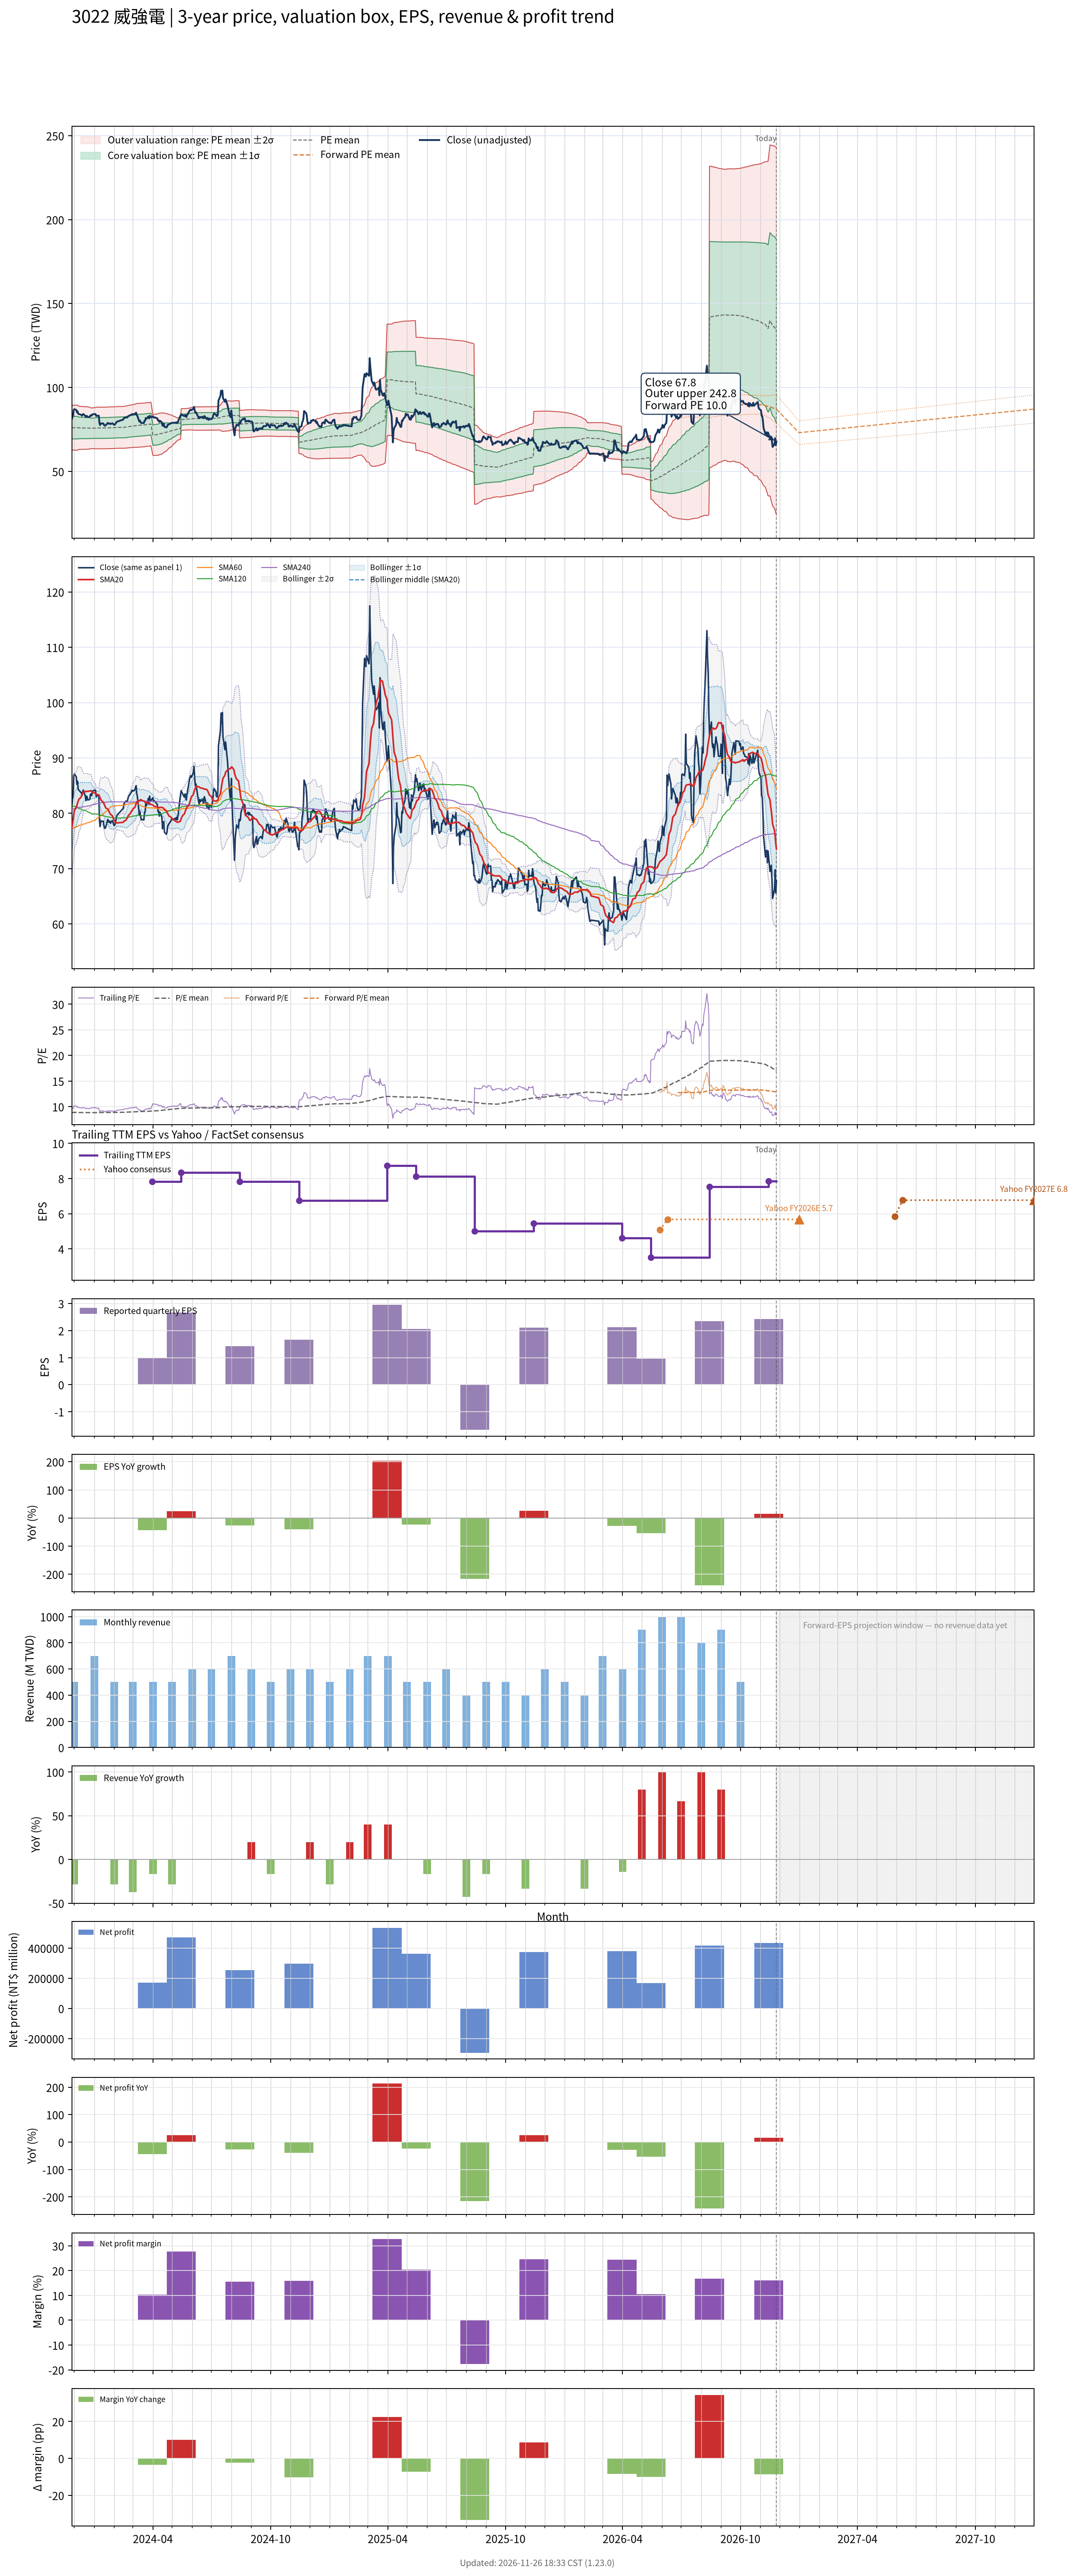

The data file committed next to this chart (first rows):
# chart-version: skill-stock-dynamic-val…
date, close, available_date, period_end, eps, ttm_eps, pe, pe_mean, pe_std, price_m2, price_m1, price_mean, price_p1, price_p2, as_of_date, forward_eps, forward_pe, forward_pe_mean, forward_pe_std, forward_price_m2, forward_price_m1, forward_price_mean, forward_price_p1, forward_price_p2
2023-11-27, 81.1, 2023-11-14, 2023-09-30, 2.76, 8.57, 9.463, 8.88, 0.7817, 62.7, 69.4, 76.1, 82.8, 89.5, , , , , , , , , , 
2023-11-28, 82.6, 2023-11-14, 2023-09-30, 2.76, 8.57, 9.638, 8.877, 0.7781, 62.74, 69.41, 76.08, 82.75, 89.41, , , , , , , , , , 
2023-11-29, 83, 2023-11-14, 2023-09-30, 2.76, 8.57, 9.685, 8.876, 0.7762, 62.76, 69.41, 76.06, 82.72, 89.37, , , , , , , , , , 
2023-11-30, 86.7, 2023-11-14, 2023-09-30, 2.76, 8.57, 10.12, 8.876, 0.7771, 62.75, 69.41, 76.07, 82.73, 89.39, , , , , , , , , , 
2023-12-01, 87.1, 2023-11-14, 2023-09-30, 2.76, 8.57, 10.16, 8.879, 0.7813, 62.7, 69.4, 76.09, 82.79, 89.48, , , , , , , , , , 
2023-12-04, 86.6, 2023-11-14, 2023-09-30, 2.76, 8.57, 10.11, 8.88, 0.7829, 62.68, 69.39, 76.1, 82.81, 89.52, , , , , , , , , , 
2023-12-05, 85.2, 2023-11-14, 2023-09-30, 2.76, 8.57, 9.942, 8.881, 0.7836, 62.68, 69.39, 76.11, 82.82, 89.54, , , , , , , , , , 
2023-12-06, 85.8, 2023-11-14, 2023-09-30, 2.76, 8.57, 10.01, 8.88, 0.7825, 62.69, 69.39, 76.1, 82.81, 89.51, , , , , , , , , , 
2023-12-07, 84.3, 2023-11-14, 2023-09-30, 2.76, 8.57, 9.837, 8.869, 0.7606, 62.97, 69.49, 76.01, 82.53, 89.05, , , , , , , , , , 
2023-12-08, 84.2, 2023-11-14, 2023-09-30, 2.76, 8.57, 9.825, 8.864, 0.7504, 63.1, 69.53, 75.96, 82.39, 88.82, , , , , , , , , , 
2023-12-11, 83.8, 2023-11-14, 2023-09-30, 2.76, 8.57, 9.778, 8.862, 0.7479, 63.13, 69.54, 75.94, 82.35, 88.76, , , , , , , , , , 
2023-12-12, 83.7, 2023-11-14, 2023-09-30, 2.76, 8.57, 9.767, 8.86, 0.7463, 63.14, 69.54, 75.93, 82.33, 88.73, , , , , , , , , , 
2023-12-13, 83.2, 2023-11-14, 2023-09-30, 2.76, 8.57, 9.708, 8.859, 0.7443, 63.16, 69.54, 75.92, 82.3, 88.68, , , , , , , , , , 
2023-12-14, 83.9, 2023-11-14, 2023-09-30, 2.76, 8.57, 9.79, 8.857, 0.742, 63.19, 69.55, 75.91, 82.27, 88.63, , , , , , , , , , 
2023-12-15, 84.2, 2023-11-14, 2023-09-30, 2.76, 8.57, 9.825, 8.857, 0.7411, 63.2, 69.55, 75.9, 82.25, 88.6, , , , , , , , , , 
2023-12-18, 83.1, 2023-11-14, 2023-09-30, 2.76, 8.57, 9.697, 8.857, 0.7415, 63.19, 69.55, 75.9, 82.26, 88.61, , , , , , , , , , 
2023-12-19, 82.3, 2023-11-14, 2023-09-30, 2.76, 8.57, 9.603, 8.857, 0.7416, 63.19, 69.55, 75.91, 82.26, 88.62, , , , , , , , , , 
2023-12-20, 83.1, 2023-11-14, 2023-09-30, 2.76, 8.57, 9.697, 8.858, 0.7421, 63.19, 69.55, 75.91, 82.27, 88.63, , , , , , , , , , 
2023-12-21, 82.9, 2023-11-14, 2023-09-30, 2.76, 8.57, 9.673, 8.856, 0.7408, 63.2, 69.55, 75.9, 82.25, 88.6, , , , , , , , , , 
2023-12-22, 82.4, 2023-11-14, 2023-09-30, 2.76, 8.57, 9.615, 8.852, 0.734, 63.28, 69.57, 75.86, 82.15, 88.44, , , , , , , , , , 
2023-12-25, 82.5, 2023-11-14, 2023-09-30, 2.76, 8.57, 9.627, 8.846, 0.7255, 63.38, 69.59, 75.81, 82.03, 88.25, , , , , , , , , , 
2023-12-26, 83.4, 2023-11-14, 2023-09-30, 2.76, 8.57, 9.732, 8.841, 0.7165, 63.49, 69.63, 75.77, 81.91, 88.05, , , , , , , , , , 
2023-12-27, 83.5, 2023-11-14, 2023-09-30, 2.76, 8.57, 9.743, 8.836, 0.7081, 63.59, 69.66, 75.72, 81.79, 87.86, , , , , , , , , , 
2023-12-28, 83.2, 2023-11-14, 2023-09-30, 2.76, 8.57, 9.708, 8.833, 0.7029, 63.65, 69.67, 75.69, 81.72, 87.74, , , , , , , , , , 
2023-12-29, 84, 2023-11-14, 2023-09-30, 2.76, 8.57, 9.802, 8.838, 0.708, 63.61, 69.68, 75.74, 81.81, 87.88, , , , , , , , , , 
2024-01-02, 84.2, 2023-11-14, 2023-09-30, 2.76, 8.57, 9.825, 8.844, 0.7133, 63.57, 69.68, 75.79, 81.91, 88.02, , , , , , , , , , 
2024-01-03, 84.1, 2023-11-14, 2023-09-30, 2.76, 8.57, 9.813, 8.85, 0.7185, 63.53, 69.69, 75.85, 82.01, 88.16, , , , , , , , , , 
2024-01-04, 83, 2023-11-14, 2023-09-30, 2.76, 8.57, 9.685, 8.855, 0.7219, 63.51, 69.7, 75.88, 82.07, 88.26, , , , , , , , , , 
2024-01-05, 83.2, 2023-11-14, 2023-09-30, 2.76, 8.57, 9.708, 8.856, 0.7236, 63.49, 69.7, 75.9, 82.1, 88.3, , , , , , , , , , 
2024-01-08, 83.2, 2023-11-14, 2023-09-30, 2.76, 8.57, 9.708, 8.857, 0.7248, 63.48, 69.7, 75.91, 82.12, 88.33, , , , , , , , , , 
2024-01-09, 78.8, 2023-11-14, 2023-09-30, 2.76, 8.57, 9.195, 8.854, 0.7222, 63.5, 69.69, 75.88, 82.07, 88.26, , , , , , , , , , 
2024-01-10, 77.6, 2023-11-14, 2023-09-30, 2.76, 8.57, 9.055, 8.854, 0.7223, 63.5, 69.69, 75.88, 82.07, 88.26, , , , , , , , , , 
2024-01-11, 78.7, 2023-11-14, 2023-09-30, 2.76, 8.57, 9.183, 8.855, 0.7227, 63.5, 69.7, 75.89, 82.08, 88.28, , , , , , , , , , 
2024-01-12, 78.5, 2023-11-14, 2023-09-30, 2.76, 8.57, 9.16, 8.857, 0.7232, 63.51, 69.71, 75.91, 82.1, 88.3, , , , , , , , , , 
2024-01-15, 78.6, 2023-11-14, 2023-09-30, 2.76, 8.57, 9.172, 8.86, 0.7238, 63.53, 69.73, 75.93, 82.13, 88.34, , , , , , , , , , 
2024-01-16, 77.8, 2023-11-14, 2023-09-30, 2.76, 8.57, 9.078, 8.86, 0.7237, 63.52, 69.73, 75.93, 82.13, 88.33, , , , , , , , , , 
2024-01-17, 77.3, 2023-11-14, 2023-09-30, 2.76, 8.57, 9.02, 8.859, 0.7233, 63.52, 69.72, 75.92, 82.12, 88.31, , , , , , , , , , 
2024-01-18, 77.3, 2023-11-14, 2023-09-30, 2.76, 8.57, 9.02, 8.859, 0.7233, 63.52, 69.72, 75.92, 82.12, 88.32, , , , , , , , , , 
2024-01-19, 77.6, 2023-11-14, 2023-09-30, 2.76, 8.57, 9.055, 8.859, 0.7233, 63.52, 69.72, 75.92, 82.12, 88.31, , , , , , , , , , 
2024-01-22, 78.9, 2023-11-14, 2023-09-30, 2.76, 8.57, 9.207, 8.861, 0.7239, 63.53, 69.73, 75.94, 82.14, 88.34, , , , , , , , , , 
2024-01-23, 78.4, 2023-11-14, 2023-09-30, 2.76, 8.57, 9.148, 8.863, 0.7244, 63.54, 69.75, 75.96, 82.17, 88.38, , , , , , , , , , 
2024-01-24, 78.6, 2023-11-14, 2023-09-30, 2.76, 8.57, 9.172, 8.868, 0.7244, 63.59, 69.79, 76, 82.21, 88.42, , , , , , , , , , 
2024-01-25, 78.6, 2023-11-14, 2023-09-30, 2.76, 8.57, 9.172, 8.872, 0.7249, 63.61, 69.82, 76.03, 82.24, 88.46, , , , , , , , , , 
2024-01-26, 78.2, 2023-11-14, 2023-09-30, 2.76, 8.57, 9.125, 8.871, 0.7246, 63.61, 69.82, 76.03, 82.24, 88.45, , , , , , , , , , 
2024-01-29, 78.7, 2023-11-14, 2023-09-30, 2.76, 8.57, 9.183, 8.872, 0.725, 63.61, 69.82, 76.04, 82.25, 88.46, , , , , , , , , , 
2024-01-30, 78.4, 2023-11-14, 2023-09-30, 2.76, 8.57, 9.148, 8.874, 0.7254, 63.62, 69.83, 76.05, 82.27, 88.48, , , , , , , , , , 
2024-01-31, 78, 2023-11-14, 2023-09-30, 2.76, 8.57, 9.102, 8.877, 0.7255, 63.64, 69.86, 76.08, 82.3, 88.51, , , , , , , , , , 
2024-02-01, 77.8, 2023-11-14, 2023-09-30, 2.76, 8.57, 9.078, 8.88, 0.7256, 63.67, 69.89, 76.1, 82.32, 88.54, , , , , , , , , , 
2024-02-02, 77.9, 2023-11-14, 2023-09-30, 2.76, 8.57, 9.09, 8.886, 0.7248, 63.73, 69.94, 76.15, 82.36, 88.57, , , , , , , , , , 
2024-02-05, 79.6, 2023-11-14, 2023-09-30, 2.76, 8.57, 9.288, 8.892, 0.725, 63.78, 69.99, 76.2, 82.42, 88.63, , , , , , , , , , 
2024-02-15, 80.9, 2023-11-14, 2023-09-30, 2.76, 8.57, 9.44, 8.9, 0.7259, 63.83, 70.05, 76.27, 82.49, 88.71, , , , , , , , , , 
2024-02-16, 81.7, 2023-11-14, 2023-09-30, 2.76, 8.57, 9.533, 8.907, 0.7279, 63.85, 70.09, 76.33, 82.57, 88.81, , , , , , , , , , 
2024-02-19, 82.2, 2023-11-14, 2023-09-30, 2.76, 8.57, 9.592, 8.915, 0.7299, 63.89, 70.15, 76.4, 82.66, 88.91, , , , , , , , , , 
2024-02-20, 82.2, 2023-11-14, 2023-09-30, 2.76, 8.57, 9.592, 8.924, 0.7318, 63.93, 70.2, 76.48, 82.75, 89.02, , , , , , , , , , 
2024-02-21, 82.1, 2023-11-14, 2023-09-30, 2.76, 8.57, 9.58, 8.933, 0.733, 63.99, 70.27, 76.56, 82.84, 89.12, , , , , , , , , , 
2024-02-22, 82.5, 2023-11-14, 2023-09-30, 2.76, 8.57, 9.627, 8.942, 0.7349, 64.03, 70.33, 76.63, 82.93, 89.23, , , , , , , , , , 
2024-02-23, 83, 2023-11-14, 2023-09-30, 2.76, 8.57, 9.685, 8.951, 0.7375, 64.07, 70.39, 76.71, 83.03, 89.35, , , , , , , , , , 
2024-02-26, 83.5, 2023-11-14, 2023-09-30, 2.76, 8.57, 9.743, 8.961, 0.7396, 64.12, 70.46, 76.8, 83.14, 89.47, , , , , , , , , , 
2024-02-27, 83.7, 2023-11-14, 2023-09-30, 2.76, 8.57, 9.767, 8.974, 0.7406, 64.21, 70.56, 76.9, 83.25, 89.6, , , , , , , , , , 
... 668 more rows
